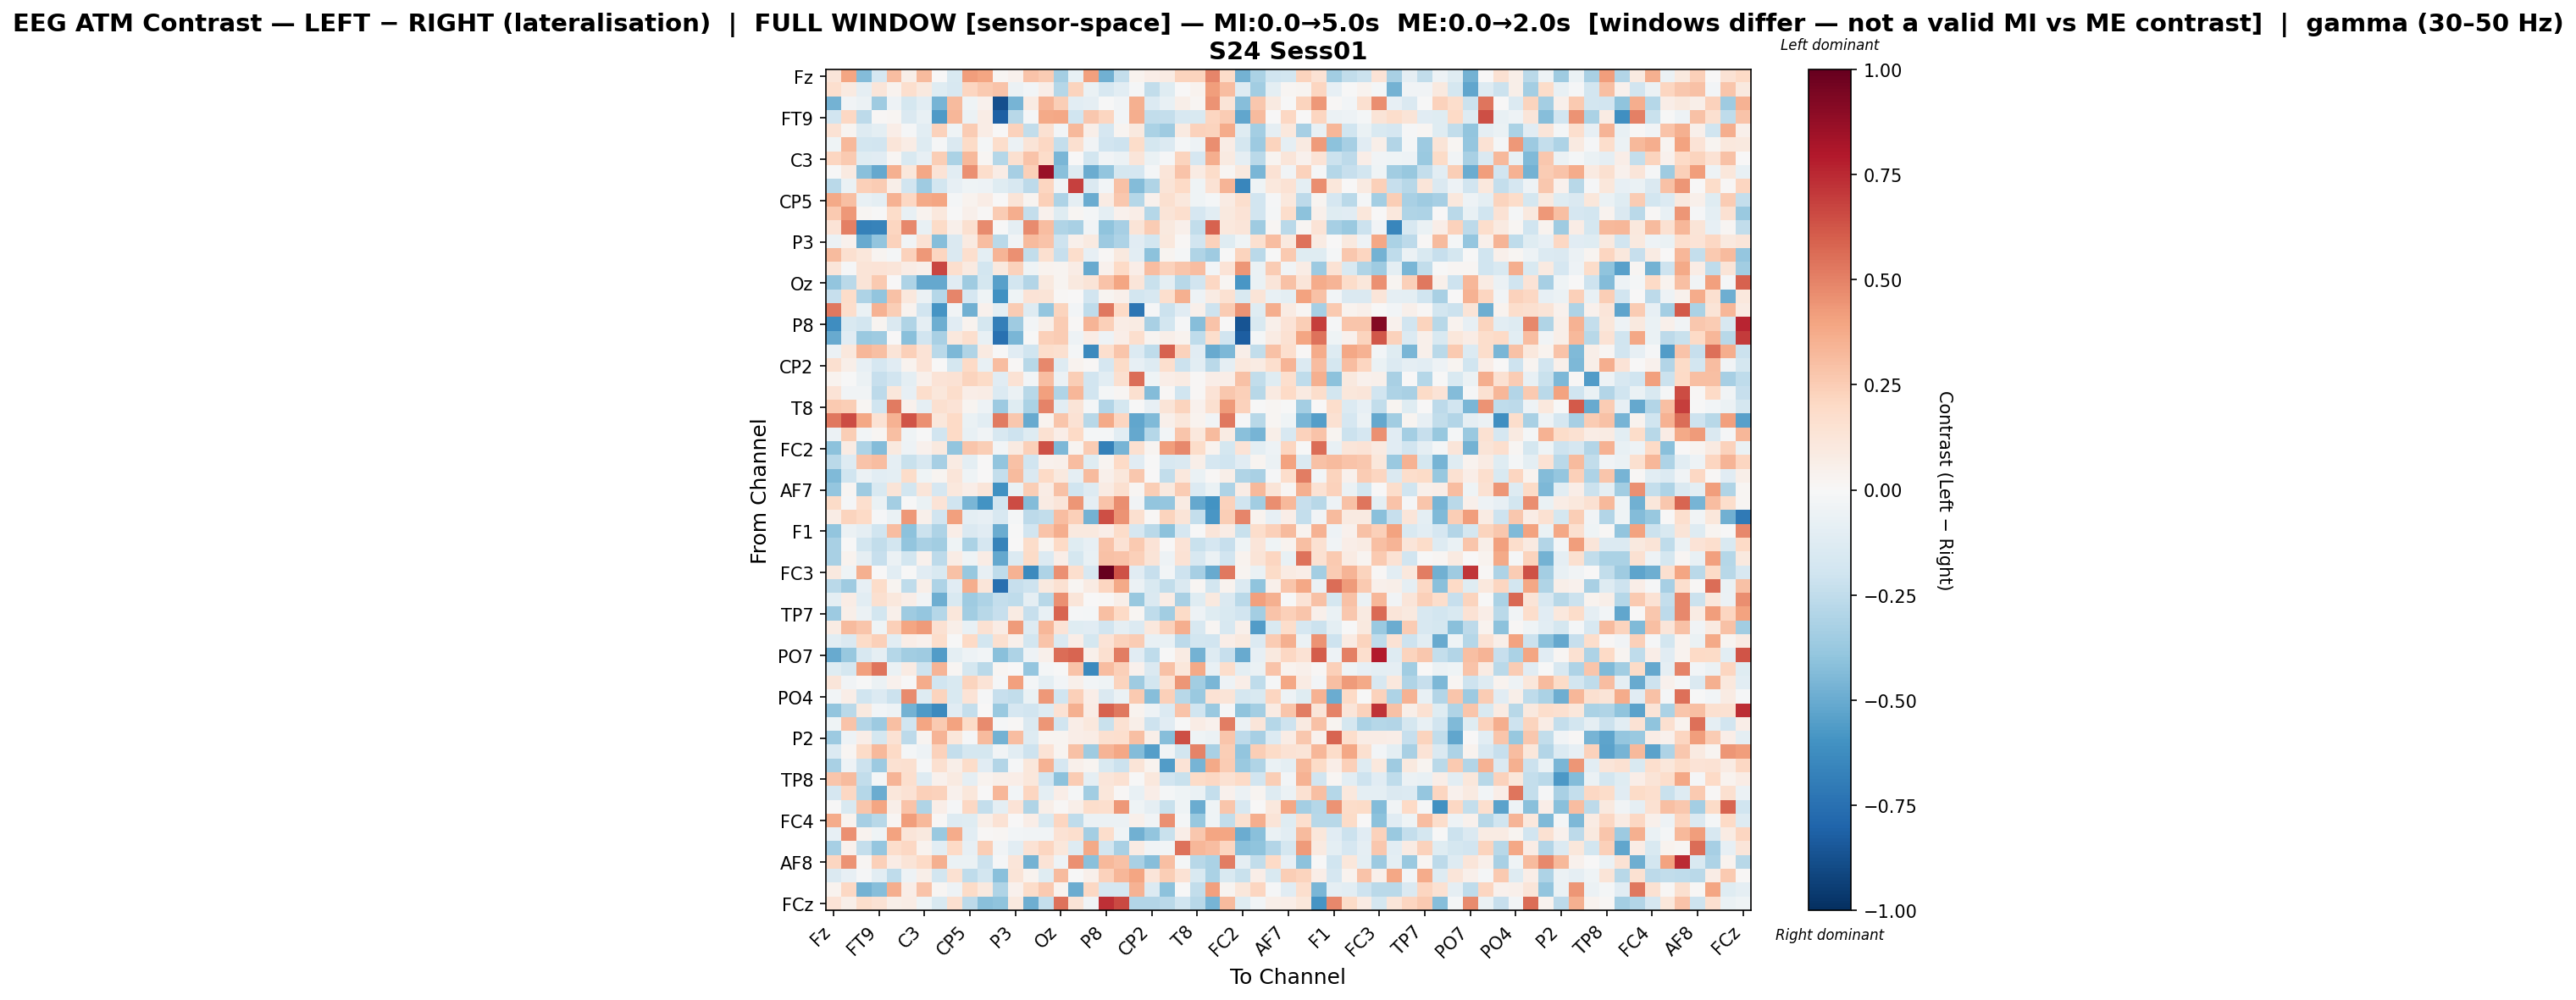

Values plotted in this chart, from the file beside it:
, Fz, F3, F7, FT9, FC5, FC1, C3, T7, TP9, CP5, CP1, Pz, P3, P7, O1, Oz, O2, P4, P8, TP10, CP6, CP2, Cz
Fz, 0.1183, 0.3968, -0.4305, -0.1656, 0.3061, 0.05849, 0.3165, 0.004015, -0.1524, 0.4145, 0.3941, 0.02238, 0.04577, 0.2851, 0.2504, -0.3381, -0.07435, 0.4086, -0.4788, -0.2392, 0.03162, 0.06412, 0.08545
F3, 0.1662, 0.08685, -0.08823, 0.1246, 0.03417, 0.167, 0.09578, -0.1232, -0.1624, 0.2157, 0.2601, 0.2877, -0.05716, -0.0279, 0.06315, -0.2824, 0.2256, -0.06587, -0.1621, -0.1026, -0.01443, -0.249, -0.1203
F7, -0.4692, -0.03683, -0.06164, -0.3538, -0.05057, -0.174, -0.1087, -0.4674, 0.3133, -0.04561, 0.04027, -0.8799, -0.4651, 0.08256, 0.342, 0.2497, -0.1085, -0.0884, -0.005367, -0.03701, 0.3562, -0.1397, -0.07184
FT9, -0.188, 0.2035, -0.2612, 0.01255, 0.01746, -0.142, -0.07482, -0.566, 0.3359, -0.06218, 0.07382, -0.8163, -0.2783, -0.01139, 0.3792, 0.3898, -0.1993, 0.2676, 0.2141, -0.02699, 0.362, -0.2423, -0.2399
FC5, 0.1447, 0.02621, -0.1323, -0.09758, 0.06883, -0.01553, -0.1058, 0.2303, -0.0452, 0.2542, 0.07152, 0.002448, 0.2343, -0.2474, 0.1529, -0.02487, 0.3273, 0.06004, -0.1711, 0.02738, 0.09555, -0.3143, -0.357
FC1, -0.04454, 0.3269, -0.1848, -0.1914, 0.1215, 0.07723, -0.1257, -0.01543, -0.1438, 0.1884, -0.02318, 0.1734, -0.05842, 0.1282, 0.2092, -0.2384, 0.1639, -0.0368, -0.1906, -0.2102, 0.1868, -0.1789, -0.1357
C3, 0.2142, 0.2614, -0.1221, -0.1138, 0.0216, -0.1485, -0.08527, 0.2463, -0.3132, 0.3225, 0.01772, -0.2889, 0.164, 0.2888, 0.1855, -0.4598, 0.002262, -0.187, -0.0378, -0.06089, 0.1181, -0.07002, -0.01553
T7, -0.00707, 0.0869, -0.4156, -0.5123, 0.3567, 0.1095, 0.3837, 0.1385, -0.103, 0.4588, 0.1765, 0.07311, -0.3313, 0.2399, 0.8601, -0.4176, -0.1272, -0.4992, -0.3976, -0.1735, -0.1649, -0.02228, 0.1226
TP9, -0.2727, -0.06969, 0.2408, 0.2527, 0.0557, -0.1943, -0.3526, -0.1808, -0.08008, -0.04618, -0.05369, -0.1222, -0.1576, -0.2614, 0.2165, -0.03637, 0.6804, -0.1467, -0.0308, 0.2939, -0.4344, -0.3004, 0.1291
CP5, 0.3761, 0.2998, -0.0767, -0.09597, 0.3503, 0.209, 0.3788, 0.3925, -0.02295, 0.03774, 0.07517, 0.001162, 0.1281, 0.03123, 0.2406, -0.306, -0.08893, -0.4932, 0.08296, 0.2661, -0.2886, 0.04119, 0.1594
CP1, 0.2644, 0.4302, 0.0181, -0.001024, 0.182, -0.07565, 0.03737, 0.1056, -0.006356, 0.04904, 0.01031, 0.2503, 0.3623, -0.235, 0.04021, -0.1244, 0.0185, -0.01964, -0.09476, 0.04681, 0.06251, -0.2857, 0.13
Pz, 0.1366, 0.5012, -0.6745, -0.6657, 0.2174, 0.4829, -0.07706, 0.1915, 0.04967, 0.1615, 0.4715, -0.005985, -0.09009, 0.4705, 0.3049, -0.2997, -0.3236, -0.03704, -0.4014, -0.3302, 0.129, 0.2547, 0.09739
P3, -0.05702, 0.04461, -0.5006, -0.3908, 0.2331, -0.03226, 0.1481, -0.4296, -0.1448, 0.09152, 0.3065, -0.2734, -0.03427, 0.3175, 0.288, -0.2096, 0.04728, 0.08888, -0.366, -0.3117, -0.1101, -0.1823, 0.1041
P7, 0.3195, 0.1618, 0.1124, 0.02633, -0.02302, 0.2326, 0.4373, 0.2186, -0.148, 0.167, -0.09953, 0.3418, 0.4597, -0.2453, 0.1617, -0.2289, 0.1777, -0.08039, 0.01147, 0.1004, -0.1039, -0.4066, 0.02749
O1, 0.1236, -0.01051, 0.1313, 0.1365, 0.1204, 0.07621, 0.05061, 0.6709, 0.1662, 0.09024, -0.187, 0.09878, 0.2318, -0.04282, 0.03841, 0.0285, 0.07417, -0.5074, 0.04547, 0.2018, 0.06568, 0.3095, 0.2313
Oz, -0.3952, -0.2693, 0.1328, 0.2596, 0.003852, -0.3065, -0.5132, -0.5134, -0.1136, -0.3531, -0.1737, -0.5451, -0.1835, -0.294, 0.09902, 0.02651, 0.09563, 0.127, 0.2836, 0.3932, 0.121, -0.2199, -0.09992
O2, -0.2327, 0.1848, -0.3112, -0.3915, 0.2948, 0.1049, -0.05733, -0.2876, 0.49, -0.1683, -0.0428, -0.6053, -0.04662, 0.1378, 0.127, 0.0115, 0.001117, -0.1878, 0.02592, 0.04737, -0.1867, -0.1576, 0.1646
P4, 0.5303, 0.1724, -0.06297, 0.3488, 0.2446, 0.03404, -0.1875, -0.5901, -0.03518, -0.4783, 0.04381, -0.09865, 0.255, -0.132, -0.3904, 0.2191, -0.03066, -0.2511, 0.527, 0.1978, -0.7257, -0.01008, -0.2127
P8, -0.6242, -0.1542, -0.1853, 0.02398, -0.1458, -0.3003, -0.09113, -0.4878, -0.11, 0.03182, -0.1771, -0.6857, -0.3581, -0.02813, 0.05504, 0.2509, 0.01212, 0.3433, 0.2347, 0.07662, 0.08464, -0.3232, -0.1816
TP10, -0.5022, -0.1144, -0.3702, -0.3585, 0.003708, -0.4212, -0.188, -0.3266, 0.1038, 0.1705, -0.07297, -0.7476, -0.4568, -0.004417, 0.2364, 0.2531, -0.05413, 0.07297, -0.05184, 0.06617, 0.1719, 0.02392, 0.05865
CP6, -0.05636, 0.1049, 0.3331, 0.3007, 0.1306, 0.2379, 0.1382, -0.266, -0.4469, -0.3024, 0.08955, -0.003469, -0.1125, -0.1969, 0.1758, 0.162, -0.01723, -0.6364, 0.1655, 0.2799, -0.1339, -0.2513, 0.5909
CP2, 0.1592, 0.05834, -0.08318, -0.1705, -0.1095, 0.03266, 0.136, 0.006115, -0.1762, 0.2008, -0.07084, 0.3062, 0.009356, -0.2791, 0.4833, -0.1326, 0.03682, 0.01559, -0.1706, 0.1902, -0.08023, -0.1315, 0.1659
Cz, 0.03429, -0.006407, -0.06232, -0.2289, -0.1898, -0.09546, 0.05341, 0.1359, 0.1444, 0.2202, 0.1902, -0.1116, 0.1435, -0.02629, 0.3105, -0.06207, 0.2457, -0.1937, -0.1056, 0.1637, 0.5616, -0.04659, 0.07021
C4, 0.1343, -0.03416, -0.03811, -0.26, 0.1159, -0.08256, 0.179, 0.114, 0.1728, 0.0642, 0.07276, -0.135, -0.05552, -0.2777, 0.4089, -0.3015, 0.3296, -0.1936, -0.01708, 0.02293, 0.1635, -0.4301, 0.01203
T8, 0.2579, 0.2427, 0.02293, -0.197, 0.5234, 0.04594, -0.09142, 0.1564, 0.1329, 0.02985, -0.05181, -0.3639, -0.1217, -0.3173, 0.4962, -0.1066, 0.1287, -0.0206, -0.2968, -0.1795, -0.003061, -0.08101, 0.1327
FT10, 0.5291, 0.6497, 0.3846, 0.1482, 0.3491, 0.6302, 0.4558, 0.1166, 0.1989, -0.06559, -0.104, 0.5187, 0.2707, -0.5035, 0.03686, 0.2785, 0.1415, -0.2802, 0.3766, 0.216, -0.5219, -0.4381, 0.0487
FC6, -0.05486, 0.2483, -0.0287, 0.02246, 0.3041, -0.04198, -0.004596, -0.1953, 0.1958, -0.07755, -0.03159, -0.1568, -0.2067, -0.1273, 0.1532, 0.06875, 0.196, -0.01691, -0.02058, -0.1086, -0.5155, -0.2833, -0.02559
FC2, -0.4102, 0.08018, -0.3059, -0.4326, 0.09502, -0.04929, 0.04561, 0.09512, -0.3937, 0.2756, 0.2492, -0.02769, 0.0924, 0.2392, 0.6406, -0.4478, 0.02544, 0.2502, -0.6787, -0.4629, 0.161, 0.0254, 0.4204
F4, -0.2685, -0.1281, 0.2819, 0.3115, -0.08656, -0.2249, -0.158, -0.3297, 0.08405, -0.0989, 0.007492, -0.3922, 0.2959, -0.1977, 0.04382, 0.05268, 0.3112, -0.1234, 0.02859, 0.1963, -0.1165, -0.001214, -0.1565
F8, -0.4441, -0.202, -0.06093, -0.1019, -0.0982, 0.1798, -0.0391, 0.0243, 0.1211, -0.04657, 0.0008234, -0.2391, 0.3171, -0.1478, 0.1961, 0.09952, -0.08896, 0.3187, 0.05082, 0.1171, 0.2723, 0.006023, -0.2497
AF7, -0.3899, 0.02028, -0.3525, -0.1553, 0.1263, -0.1804, 0.1174, -0.1642, 0.1064, 0.06912, 0.1184, -0.6053, -0.06967, 0.2476, 0.07728, 0.2925, -0.2021, -0.1324, 0.0843, 0.1623, 0.01821, 0.2462, 0.09834
AF3, 0.1949, -0.01423, 0.166, -0.06512, -0.3425, -0.001871, -0.06862, 0.138, -0.1983, -0.456, -0.5954, -0.1889, 0.6553, -0.4371, 0.08318, 0.1182, 0.4417, -0.08753, 0.2822, 0.464, -0.03768, -0.3926, -0.3888
AFz, 0.07209, 0.2228, 0.2012, -0.0156, -0.06673, 0.4308, 0.0538, -0.1929, 0.4084, -0.1008, -0.07898, -0.1621, -0.0204, -0.2636, -0.2483, 0.3099, 0.2376, -0.4688, 0.6439, 0.4456, 0.1589, 0.01013, 0.223
F1, -0.3919, -0.05593, -0.08924, -0.1975, 0.3115, -0.4107, -0.2119, -0.3114, 0.06907, -0.1441, -0.1121, -0.4946, -0.001655, -0.1923, 0.2844, 0.3621, 0.09692, 0.09428, 0.06695, 0.1809, -0.1677, -0.2695, -0.4139
F5, -0.3281, -0.003467, -0.1827, -0.2466, -0.1838, -0.3929, -0.3212, -0.3449, -0.0401, -0.3162, -0.1693, -0.6689, 0.006365, 0.1848, 0.03054, 0.2016, -0.1219, -0.07916, 0.2815, 0.1477, 0.2648, 0.1401, 0.002959
FT7, -0.3268, 0.0327, -0.08921, -0.228, -0.05848, -0.1812, 0.04326, -0.263, 0.07622, -0.03964, 0.07253, -0.5124, -0.1366, 0.1921, -0.1392, 0.06465, -0.1772, -0.07598, 0.2958, 0.2825, 0.2357, 0.1271, -0.05089
FC3, 0.0976, -0.04074, 0.358, 0.004803, -0.1067, -0.002353, -0.115, -0.153, 0.2956, -0.3796, -0.0782, -0.2562, 0.3489, -0.6349, -0.3112, 0.4593, 0.1678, -0.1612, 1.0, 0.6371, -0.1156, -0.2324, -0.02816
C1, -0.2684, -0.3525, -0.08301, 0.1829, 0.02828, -0.2526, 0.05865, -0.3072, -0.1143, 0.3667, 0.1231, -0.7514, -0.2282, -0.2045, 0.09675, 0.1517, 0.01818, 0.07845, 0.2139, 0.3799, -0.06113, -0.1514, -0.2466
C5, -0.101, 0.07661, -0.1084, 0.1622, 0.1023, 0.06395, -0.03248, -0.4909, -0.152, -0.3584, -0.3069, -0.2378, -0.256, -0.08862, -0.2735, 0.4609, 0.1224, 0.004724, 0.01467, 0.05958, -0.3787, -0.1452, 0.07346
TP7, -0.3654, 0.06177, -0.05683, -0.18, 0.04963, -0.3536, -0.389, -0.2855, 0.1155, -0.3503, -0.2765, -0.2295, 0.08591, -0.2309, -0.07759, 0.5856, -0.008037, -0.02206, 0.3024, 0.1995, 0.02323, -0.2554, -0.3469
CP3, 0.07977, 0.318, 0.2784, -0.045, 0.2414, 0.3924, 0.424, 0.1549, 0.06171, -0.07516, 0.149, 0.07605, 0.4242, -0.129, 0.3351, 0.1402, -0.1177, -0.1167, -0.1905, -0.08866, -0.1382, 0.1035, 0.2284
P1, -0.1022, -0.1481, 0.1919, 0.2359, -0.1077, 0.06745, 0.03975, 0.1732, -0.004746, 0.1977, -0.186, 0.1573, 0.051, -0.1808, 0.2817, -0.148, 0.06384, -0.173, 0.1383, 0.2292, 0.2507, -0.0756, -0.07328
PO7, -0.5014, -0.3792, -0.159, -0.09188, -0.2813, -0.3494, -0.3537, -0.56, -0.1002, -0.05012, -0.02788, -0.4144, -0.3086, -0.05461, 0.05322, 0.5616, 0.5818, 0.05301, 0.1636, 0.5101, -0.1139, -0.2517, -0.002885
PO3, -0.1204, -0.1769, 0.4122, 0.536, -0.06626, 0.08296, -0.2056, 0.3433, 0.02037, -0.1755, -0.2677, 0.0186, 0.0003916, -0.3855, -0.02202, -0.004447, 0.2869, -0.6378, 0.3061, 0.2397, 0.04149, -0.1413, 0.2929
POz, 0.1178, -0.0382, -0.001697, -0.05828, 0.04184, -0.00736, 0.3674, -0.2025, -0.1526, 0.2256, 0.1343, -0.007917, 0.4102, -0.02168, -0.09409, -0.0244, 0.05434, -0.02928, -0.04641, 0.2212, -0.352, -0.1848, 0.1496
PO4, -0.03108, 0.07015, -0.1976, -0.1329, -0.2138, 0.4746, -0.131, 0.2203, -0.1503, 0.1361, -0.01149, -0.2326, -0.2494, -0.06256, 0.4371, -0.1978, 0.2418, 0.06703, -0.1438, -0.06783, 0.2588, -0.4277, 0.2358
PO8, -0.3963, -0.2697, 0.09804, -0.02659, -0.05427, -0.4761, -0.5681, -0.6392, -0.1105, -0.2388, 0.006031, -0.3705, -0.1695, -0.1876, -0.1298, 0.1467, 0.3553, 0.0775, 0.5937, 0.5286, 0.03847, -0.04989, -0.1399
P6, -0.04153, 0.2824, -0.2917, -0.3623, 0.2983, -0.1982, 0.3972, 0.2633, 0.399, 0.1924, 0.4725, -0.01322, 0.01471, -0.1458, 0.445, -0.1972, 0.06433, 0.1023, -0.2242, 0.1527, 0.05705, -0.2089, -0.113
P2, -0.3636, -0.0506, 0.06497, -0.1725, 0.1468, -0.2648, 0.02628, 0.34, 0.1106, -0.01489, 0.3159, -0.4756, 0.3055, -0.1313, 0.02905, 0.02532, 0.06974, 0.07201, 0.1586, 0.1655, 0.3025, 0.06241, -0.4275
CPz, -0.1402, 0.01818, 0.1911, 0.3269, 0.2014, -0.01702, -0.05267, 0.2325, -0.2399, -0.1792, -0.179, -0.03162, -0.1046, -0.208, 0.1338, 0.02649, 0.2928, -0.3548, 0.3392, 0.3895, -0.4297, -0.548, -0.03565
CP4, -0.3212, -0.05159, -0.2183, -0.364, 0.1539, 0.1592, -0.009926, 0.1592, 0.05718, 0.1853, -0.1144, -0.2899, -0.01491, 0.1115, 0.3498, -0.1713, 0.04977, 0.02619, -0.1547, -0.2161, 0.1288, 0.03624, -0.5582
TP8, 0.2795, 0.3178, -0.2449, -0.01736, 0.3414, 0.1668, -0.1255, 0.04635, 0.0935, -0.09373, 0.03239, 0.06022, 0.06467, 0.115, -0.1881, -0.4096, 0.2547, -0.09184, 0.1182, 0.1556, -0.007219, 0.106, -0.1944
C6, -0.1661, 0.207, -0.2832, -0.4965, 0.1129, 0.1466, 0.235, 0.2275, 0.04315, 0.1151, 0.007476, 0.3327, -0.03116, 0.2157, -0.09756, 0.06825, -0.02197, -0.3475, 0.115, 0.01544, -0.07442, 0.06868, -0.02183
C2, -0.005247, -0.151, 0.2803, 0.3917, 0.06076, 0.2861, -0.2979, 0.06661, -0.01273, 0.2102, -0.2389, -0.09599, 0.1377, -0.3036, 0.05893, 0.009678, 0.06184, 0.1767, 0.168, 0.4308, -0.04011, -0.09059, -0.2232
FC4, 0.3697, 0.03698, -0.333, -0.2806, 0.02253, 0.4146, 0.3206, 0.008647, -0.1263, -0.1191, 0.06084, 0.1414, 0.005424, 0.06995, -0.1535, 0.2172, -0.2569, -0.05584, -0.06054, -0.06098, 0.04935, -0.03136, 0.4563
FT8, -0.08447, 0.4567, 0.03212, -0.04329, 0.3999, 0.1238, 0.09693, -0.3698, 0.3741, -0.1085, 0.01321, 0.01626, -0.0241, -0.03883, -0.03515, 0.1425, 0.1666, -0.3408, 0.1742, -0.0395, -0.4789, -0.3975, -0.225
F6, -0.3307, 0.04613, -0.2355, -0.3893, 0.1729, 0.2069, 0.03419, -0.1036, 0.1992, -0.07848, 0.2488, -0.03867, -0.1079, 0.1469, 0.212, 0.1106, -0.1265, 0.3811, -0.18, -0.3278, 0.07844, -0.03347, -0.02403
AF8, 0.2175, 0.4463, 0.01923, 0.2399, 0.07723, 0.1283, 0.2, 0.3526, -0.06493, -0.06862, -0.218, -0.007998, 0.1173, -0.4756, 0.1404, -0.05029, 0.459, -0.4144, 0.3219, 0.2909, -0.3208, -0.423, 0.3008
AF4, -0.144, -0.08063, -0.01018, -0.1072, -0.2539, -0.05245, 0.06055, -0.1802, 0.1495, -0.2516, -0.1812, -0.4152, 0.1304, 0.03274, -0.1242, 0.3171, -0.002764, 0.05165, 0.2301, 0.3332, 0.3921, 0.1173, 0.2447
F2, 0.03578, 0.2061, -0.4742, -0.427, 0.3618, 0.06276, 0.2827, 0.02192, -0.05123, 0.1892, 0.09608, -0.3018, 0.04278, 0.1804, 0.2637, 0.03481, -0.4978, 0.206, -0.1708, -0.1707, 0.3515, -0.1357, -0.4106
... 1 more rows
